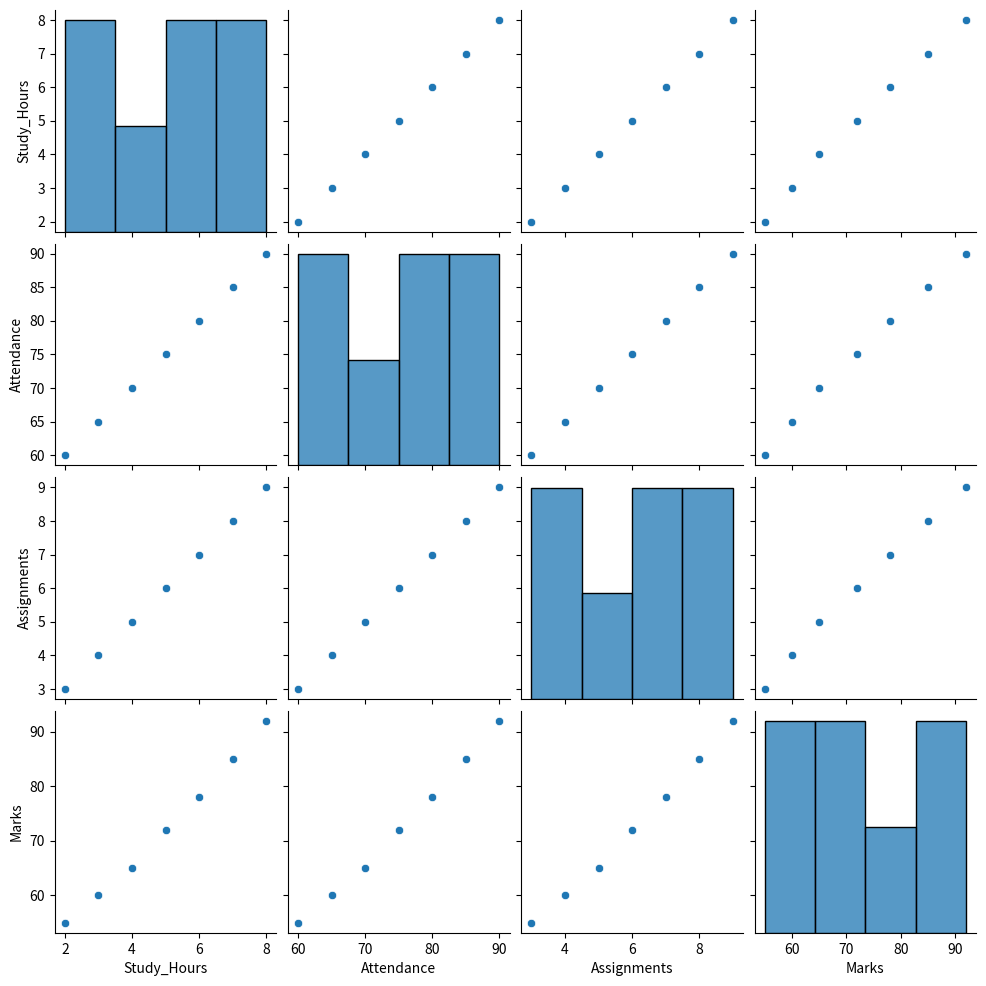

Recreate this plot in Python.
import pandas as pd
import seaborn as sns
import matplotlib.pyplot as plt

data = {
    "Study_Hours": [2, 3, 4, 5, 6, 7, 8],
    "Attendance": [60, 65, 70, 75, 80, 85, 90],
    "Assignments": [3, 4, 5, 6, 7, 8, 9],
    "Marks": [55, 60, 65, 72, 78, 85, 92]
}

df = pd.DataFrame(data)

print(df)

sns.pairplot(df)

plt.show()
